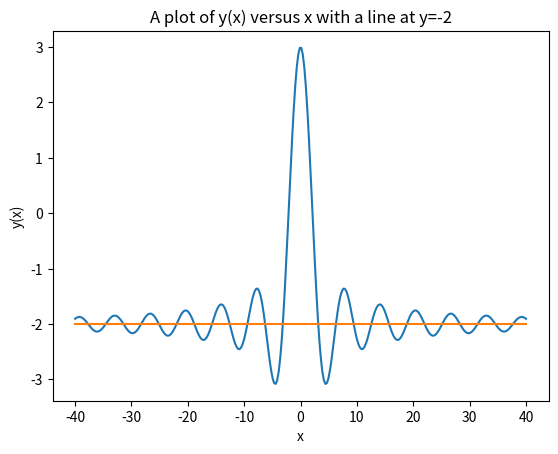

The matplotlib source for this figure:
# -*- coding: utf-8 -*-
"""
Created on Fri Oct 14 14:38:00 2022

@author: Super Warrior
"""

import numpy as np
import matplotlib.pyplot as plt

x = np.linspace(-40,40,300)

y = ((5 * np.sin(x) ) / x ) - 2

yl = 0*x - 2

plt.plot(x,y)
plt.plot(x,yl)

plt.xlabel("x")
plt.ylabel("y(x)")
plt.title("A plot of y(x) versus x with a line at y=-2")

print(min(y))

A = []

for n in range(0,299):
    if y[n] < -2:
        A.append(y[n])
        
print(len(A))
